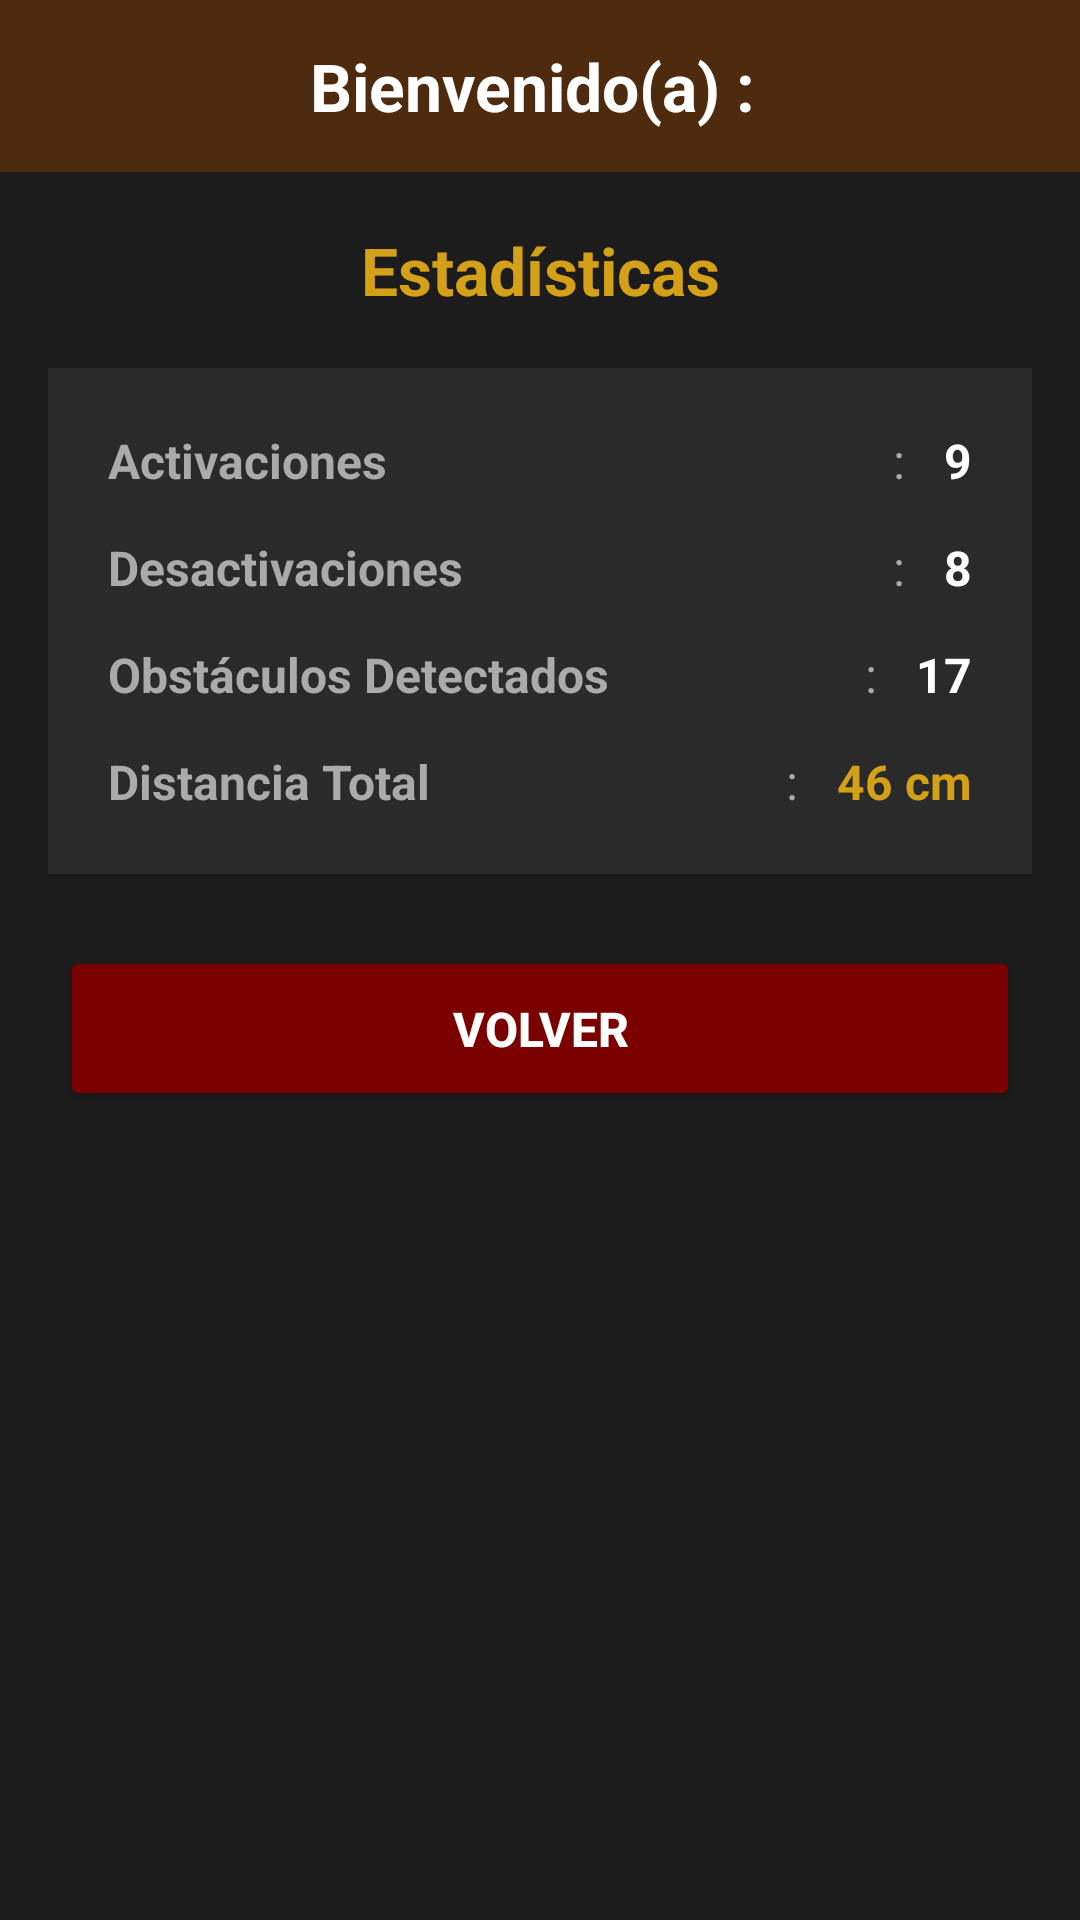

Reconstruct the res/layout file that produces this screen, plus the resources it refers to.
<!-- AndroidManifest.xml: application theme Theme.DetecMovi -->
<!-- res/layout/activity_estadisticas.xml -->
<?xml version="1.0" encoding="utf-8"?>
<LinearLayout xmlns:android="http://schemas.android.com/apk/res/android"
    android:id="@+id/main"
    android:layout_width="match_parent"
    android:layout_height="match_parent"
    android:orientation="vertical"
    android:background="#1C1C1C">

    
    <TextView
        android:id="@+id/tvBienvenido"
        android:layout_width="match_parent"
        android:layout_height="wrap_content"
        android:text="Bienvenido(a) : "
        android:textSize="22sp"
        android:textStyle="bold"
        android:textColor="#FFFFFF"
        android:textAlignment="center"
        android:background="#4E2B0E"
        android:paddingTop="14dp"
        android:paddingBottom="14dp" />

    
    <TextView
        android:id="@+id/tvTituloEstadisticas"
        android:layout_width="match_parent"
        android:layout_height="wrap_content"
        android:text="Estadísticas"
        android:textSize="22sp"
        android:textStyle="bold"
        android:textColor="#D4A017"
        android:textAlignment="center"
        android:paddingTop="18dp"
        android:paddingBottom="18dp" />

    
    <LinearLayout
        android:id="@+id/llContenedorEstadisticas"
        android:layout_width="match_parent"
        android:layout_height="wrap_content"
        android:orientation="vertical"
        android:background="#2A2A2A"
        android:padding="20dp"
        android:layout_marginLeft="16dp"
        android:layout_marginRight="16dp"
        android:layout_marginBottom="24dp">

        
        <LinearLayout
            android:id="@+id/llFilaActivaciones"
            android:layout_width="match_parent"
            android:layout_height="wrap_content"
            android:orientation="horizontal"
            android:layout_marginBottom="14dp">

            <TextView
                android:id="@+id/tvLblActivaciones"
                android:layout_width="0dp"
                android:layout_weight="1"
                android:layout_height="wrap_content"
                android:text="Activaciones"
                android:textColor="#AAAAAA"
                android:textSize="16sp"
                android:textStyle="bold"/>

            <TextView
                android:id="@+id/tvSepActivaciones"
                android:layout_width="30dp"
                android:layout_height="wrap_content"
                android:text=":"
                android:textColor="#AAAAAA"
                android:textSize="16sp"
                android:textAlignment="center"/>

            <TextView
                android:id="@+id/tvActivaciones"
                android:layout_width="wrap_content"
                android:layout_height="wrap_content"
                android:text="9"
                android:textColor="#FFFFFF"
                android:textSize="16sp"
                android:textStyle="bold"/>
        </LinearLayout>

        
        <LinearLayout
            android:id="@+id/llFilaDesactivaciones"
            android:layout_width="match_parent"
            android:layout_height="wrap_content"
            android:orientation="horizontal"
            android:layout_marginBottom="14dp">

            <TextView
                android:id="@+id/tvLblDesactivaciones"
                android:layout_width="0dp"
                android:layout_weight="1"
                android:layout_height="wrap_content"
                android:text="Desactivaciones"
                android:textColor="#AAAAAA"
                android:textSize="16sp"
                android:textStyle="bold"/>

            <TextView
                android:id="@+id/tvSepDesactivaciones"
                android:layout_width="30dp"
                android:layout_height="wrap_content"
                android:text=":"
                android:textColor="#AAAAAA"
                android:textSize="16sp"
                android:textAlignment="center"/>

            <TextView
                android:id="@+id/tvDesactivaciones"
                android:layout_width="wrap_content"
                android:layout_height="wrap_content"
                android:text="8"
                android:textColor="#FFFFFF"
                android:textSize="16sp"
                android:textStyle="bold"/>
        </LinearLayout>

        
        <LinearLayout
            android:id="@+id/llFilaObstaculos"
            android:layout_width="match_parent"
            android:layout_height="wrap_content"
            android:orientation="horizontal"
            android:layout_marginBottom="14dp">

            <TextView
                android:id="@+id/tvLblObstaculos"
                android:layout_width="0dp"
                android:layout_weight="1"
                android:layout_height="wrap_content"
                android:text="Obstáculos Detectados"
                android:textColor="#AAAAAA"
                android:textSize="16sp"
                android:textStyle="bold"/>

            <TextView
                android:id="@+id/tvSepObstaculos"
                android:layout_width="30dp"
                android:layout_height="wrap_content"
                android:text=":"
                android:textColor="#AAAAAA"
                android:textSize="16sp"
                android:textAlignment="center"/>

            <TextView
                android:id="@+id/tvObstaculos"
                android:layout_width="wrap_content"
                android:layout_height="wrap_content"
                android:text="17"
                android:textColor="#FFFFFF"
                android:textSize="16sp"
                android:textStyle="bold"/>
        </LinearLayout>

        
        <LinearLayout
            android:id="@+id/llFilaDistanciaTotal"
            android:layout_width="match_parent"
            android:layout_height="wrap_content"
            android:orientation="horizontal">

            <TextView
                android:id="@+id/tvLblDistanciaTotal"
                android:layout_width="0dp"
                android:layout_weight="1"
                android:layout_height="wrap_content"
                android:text="Distancia Total"
                android:textColor="#AAAAAA"
                android:textSize="16sp"
                android:textStyle="bold"/>

            <TextView
                android:id="@+id/tvSepDistanciaTotal"
                android:layout_width="30dp"
                android:layout_height="wrap_content"
                android:text=":"
                android:textColor="#AAAAAA"
                android:textSize="16sp"
                android:textAlignment="center"/>

            <TextView
                android:id="@+id/tvDistanciaTotal"
                android:layout_width="wrap_content"
                android:layout_height="wrap_content"
                android:text="46 cm"
                android:textColor="#D4A017"
                android:textSize="16sp"
                android:textStyle="bold"/>
        </LinearLayout>

    </LinearLayout>

    
    <Button
        android:id="@+id/btnVolver"
        android:layout_width="match_parent"
        android:layout_height="55dp"
        android:text="Volver"
        android:textSize="16sp"
        android:textStyle="bold"
        android:textColor="#FFFFFF"
        android:backgroundTint="#7B0000"
        android:insetTop="0dp"
        android:insetBottom="0dp"
        android:layout_marginLeft="20dp"
        android:layout_marginRight="20dp" />

</LinearLayout>
<!-- resources referenced by this layout -->
<resources>
  <style name="Theme.DetecMovi" parent="Base.Theme.DetecMovi" />
  <style name="Base.Theme.DetecMovi" parent="Theme.Material3.DayNight.NoActionBar">
          
          
      </style>
</resources>
